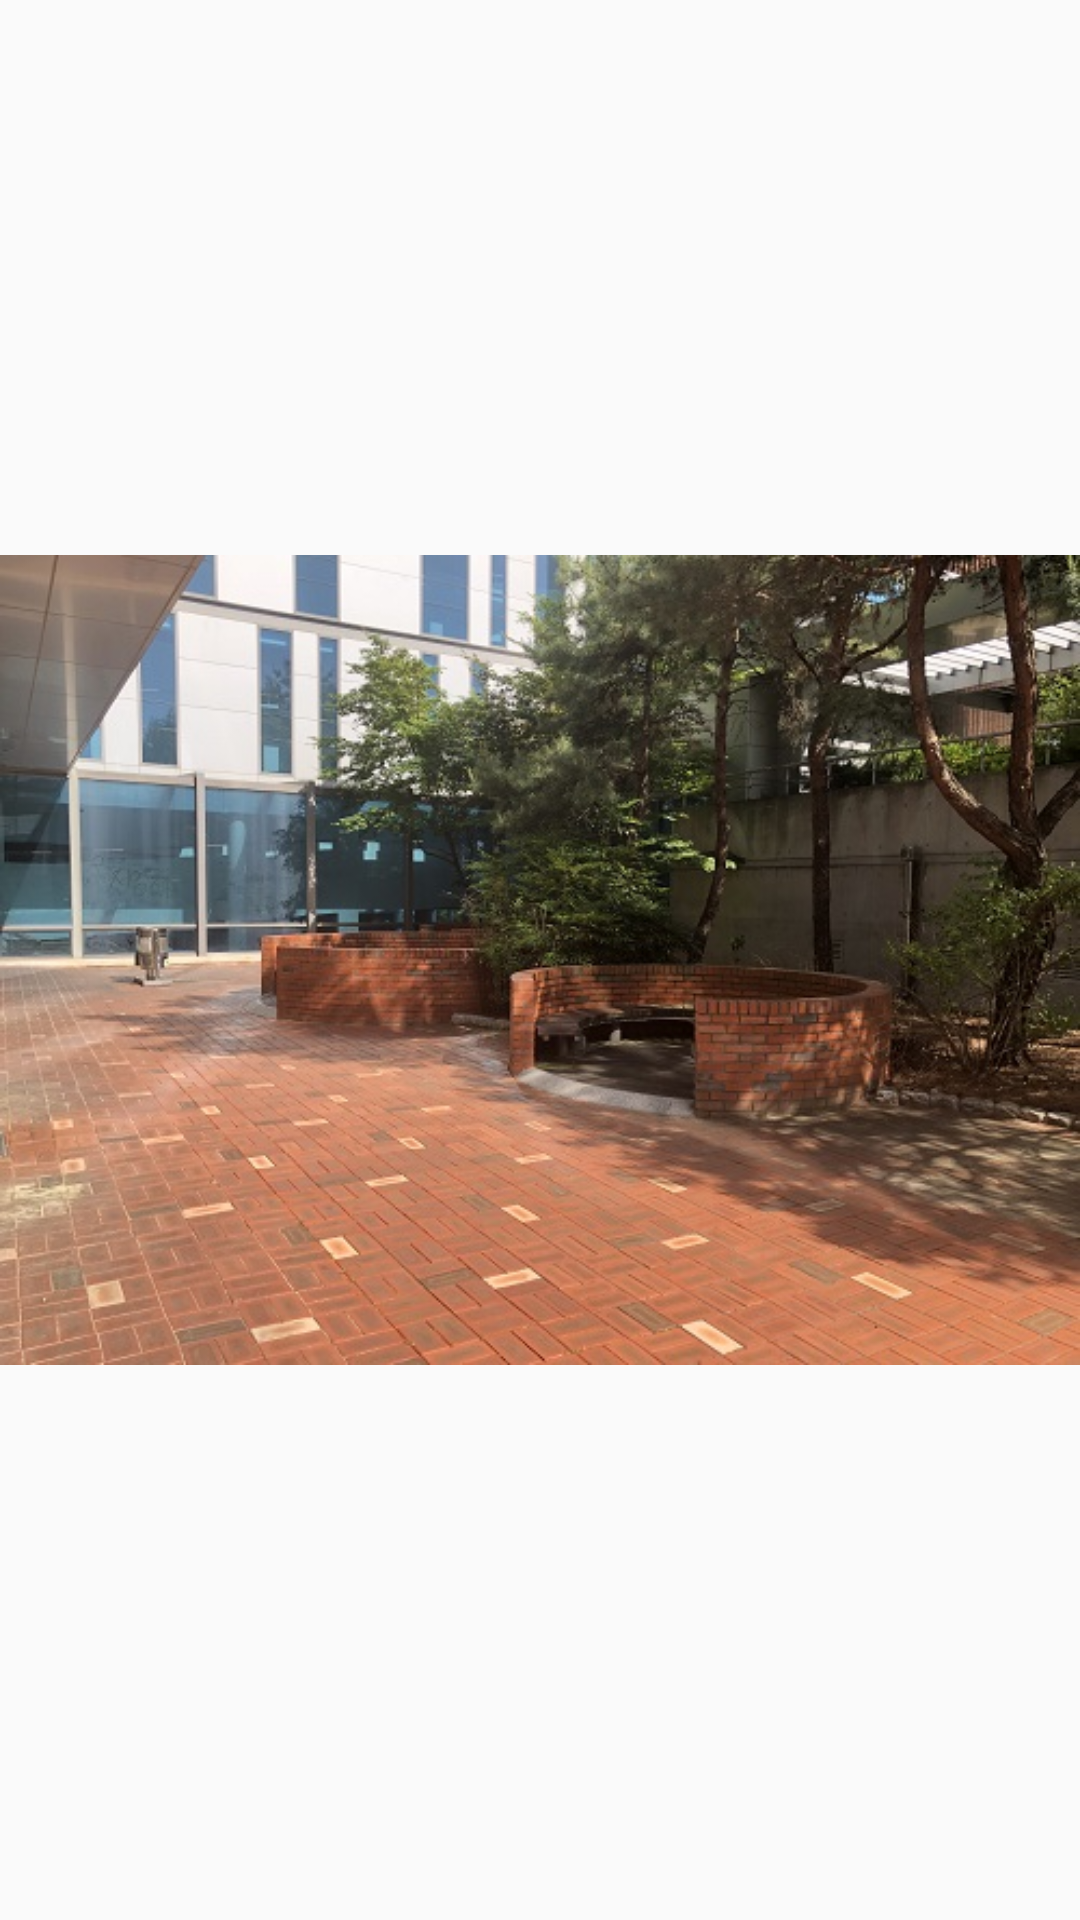

The Android layout XML behind this screen, and the referenced resources:
<!-- AndroidManifest.xml: application theme AppTheme -->
<!-- res/layout/activity_mk7.xml -->
<?xml version="1.0" encoding="utf-8"?>

<RelativeLayout xmlns:android="http://schemas.android.com/apk/res/android"
    xmlns:app="http://schemas.android.com/apk/res-auto"
    xmlns:tools="http://schemas.android.com/tools"
    android:layout_width="match_parent"
    android:layout_height="match_parent"
    tools:context=".mk7">

    <ImageView
        android:id="@+id/imageView6"
        android:layout_width="match_parent"
        android:layout_height="match_parent"
        android:layout_alignParentStart="true"
        android:layout_alignParentBottom="true"
        android:layout_marginStart="0dp"
        android:layout_marginBottom="0dp"
        app:srcCompat="@drawable/mk7" />
</RelativeLayout>
<!-- resources referenced by this layout -->
<resources>
  <!-- drawable mk7: jpg bitmap (drawable, 106595 bytes) -->
  <style name="AppTheme" parent="Theme.AppCompat.Light.DarkActionBar">
          <item name="windowNoTitle">true</item>
          
          <item name="colorPrimary">@color/colorPrimary</item>
          <item name="colorPrimaryDark">@color/colorPrimaryDark</item>
          <item name="colorAccent">@color/colorAccent</item>
      </style>
  <!-- not gathered from this repository: default colours our renderer supplied (Android Studio template values) -->
  <color name="colorPrimary">#FF6200EE</color>
  <color name="colorPrimaryDark">#FF3700B3</color>
  <color name="colorAccent">#FF03DAC5</color>
</resources>
